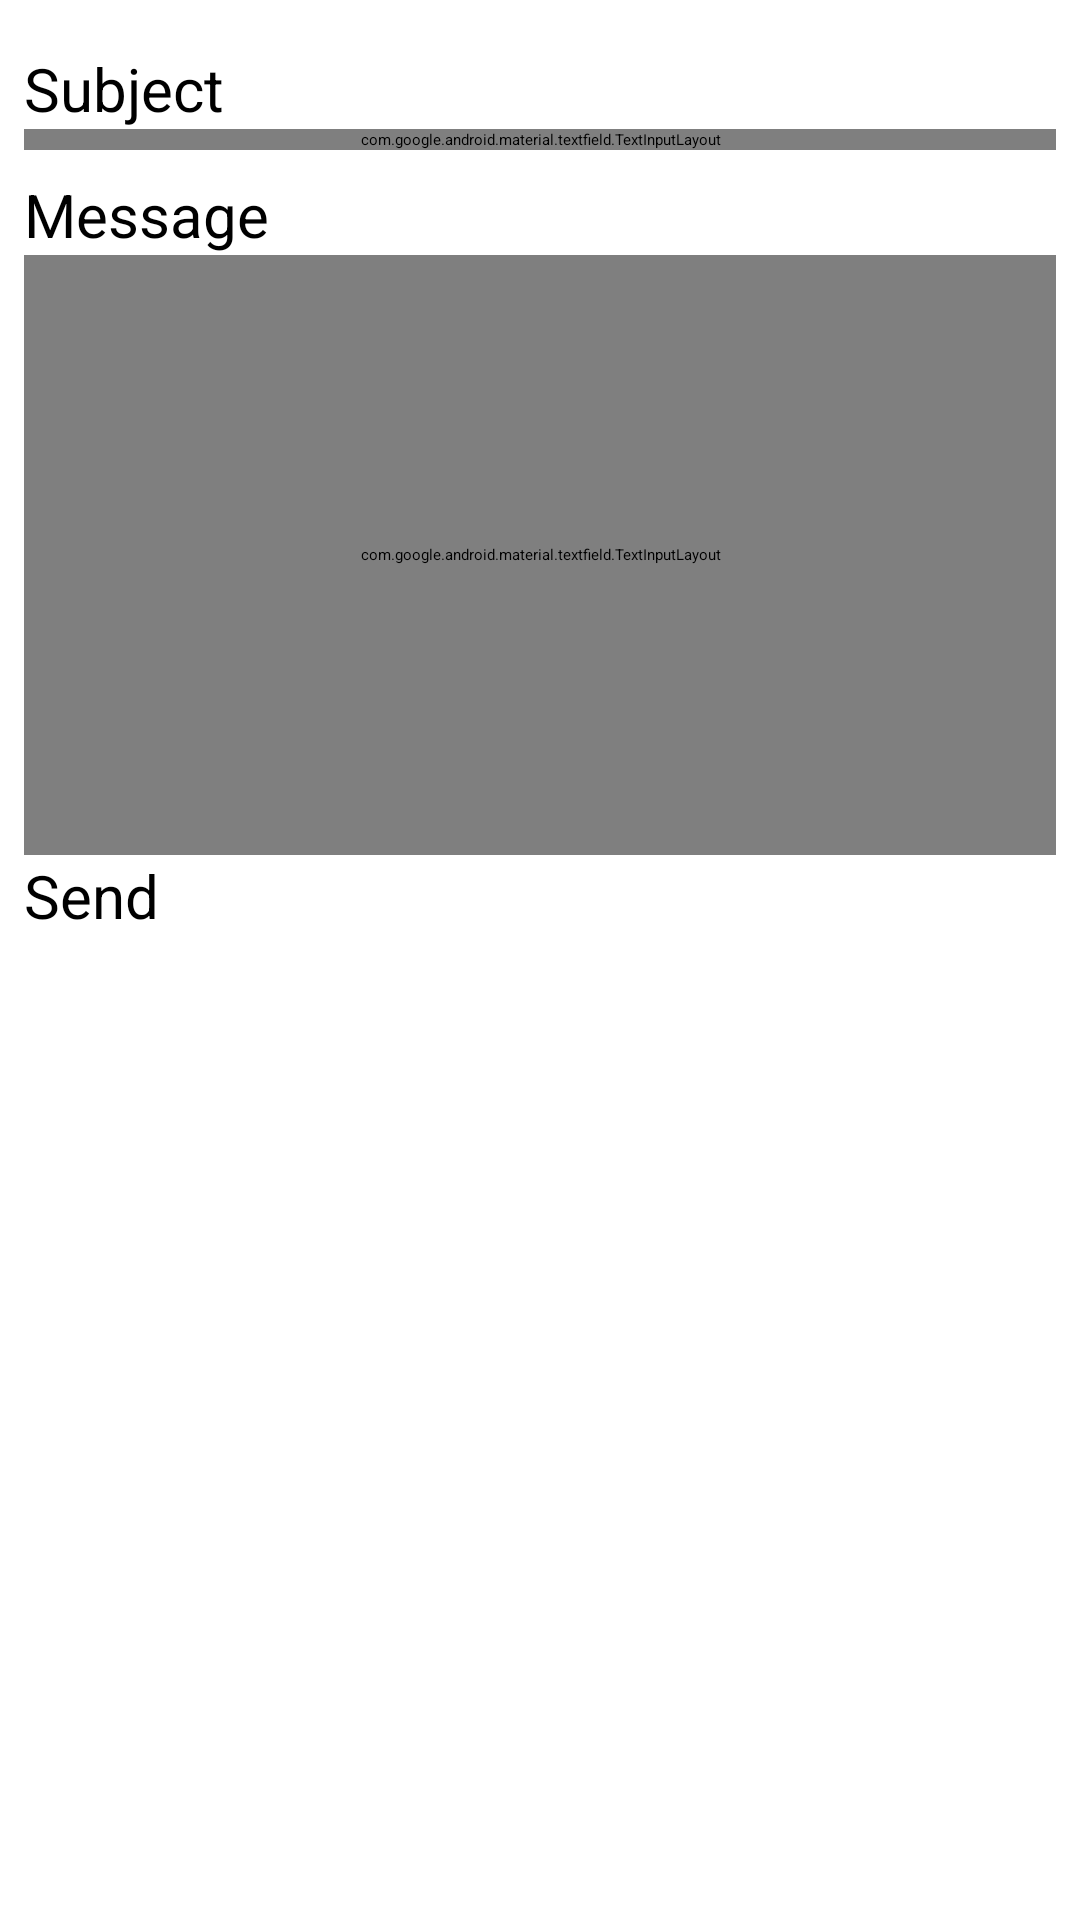

This screen was rendered from an Android layout file. Write that file and the resources it references.
<!-- AndroidManifest.xml: application theme Theme.App.Starting -->
<!-- res/layout/activity_feedback.xml -->
<?xml version="1.0" encoding="utf-8"?>
<androidx.constraintlayout.widget.ConstraintLayout xmlns:android="http://schemas.android.com/apk/res/android"
    xmlns:app="http://schemas.android.com/apk/res-auto"
    xmlns:tools="http://schemas.android.com/tools"
    android:layout_width="match_parent"
    android:layout_height="match_parent"
    tools:context=".FeedbackActivity">

    <com.google.android.material.textfield.TextInputLayout
        android:id="@+id/textInputLayout3"
        android:layout_width="match_parent"
        android:layout_height="0dp"
        android:layout_marginStart="8dp"
        android:layout_marginEnd="8dp"
        app:layout_constraintEnd_toEndOf="parent"
        app:layout_constraintStart_toStartOf="parent"
        app:layout_constraintTop_toBottomOf="@+id/textView2">

        <com.google.android.material.textfield.TextInputEditText
            android:id="@+id/emailSubject"
            android:layout_width="match_parent"
            android:layout_height="match_parent"
            android:background="#F8F5F5"
            android:gravity="top"
            android:maxLength="50"
            android:singleLine="true" />
    </com.google.android.material.textfield.TextInputLayout>

    <com.google.android.material.textfield.TextInputLayout
        android:id="@+id/textInputLayout2"
        android:layout_width="match_parent"
        android:layout_height="200dp"
        android:layout_marginStart="8dp"
        android:layout_marginEnd="8dp"
        android:gravity="top"
        app:layout_constraintEnd_toEndOf="parent"
        app:layout_constraintStart_toStartOf="parent"
        app:layout_constraintTop_toBottomOf="@+id/textView3">

        <com.google.android.material.textfield.TextInputEditText
            android:id="@+id/emailMessage"
            android:layout_width="match_parent"
            android:layout_height="match_parent"
            android:background="#F8F5F5"
            android:foregroundGravity="top"
            android:gravity="top"
            android:inputType="textMultiLine" />
    </com.google.android.material.textfield.TextInputLayout>

    <Button
        android:id="@+id/emailSend"
        android:layout_width="0dp"
        android:layout_height="50dp"
        android:layout_marginStart="8dp"
        android:layout_marginEnd="8dp"
        android:text="Send"
        android:textAllCaps="false"
        android:textSize="20sp"
        app:layout_constraintEnd_toEndOf="parent"
        app:layout_constraintStart_toStartOf="parent"
        app:layout_constraintTop_toBottomOf="@+id/textInputLayout2" />

    <TextView
        android:id="@+id/textView2"
        android:layout_width="0dp"
        android:layout_height="wrap_content"
        android:layout_marginStart="8dp"
        android:layout_marginTop="16dp"
        android:layout_marginEnd="8dp"
        android:text="Subject"
        android:textSize="20sp"
        app:layout_constraintEnd_toEndOf="parent"
        app:layout_constraintStart_toStartOf="parent"
        app:layout_constraintTop_toTopOf="parent" />

    <TextView
        android:id="@+id/textView3"
        android:layout_width="0dp"
        android:layout_height="wrap_content"
        android:layout_marginStart="8dp"
        android:layout_marginTop="8dp"
        android:layout_marginEnd="8dp"
        android:text="Message"
        android:textSize="20sp"
        app:layout_constraintEnd_toEndOf="parent"
        app:layout_constraintStart_toStartOf="parent"
        app:layout_constraintTop_toBottomOf="@+id/textInputLayout3" />
</androidx.constraintlayout.widget.ConstraintLayout>
<!-- resources referenced by this layout -->
<resources>
  <style name="Theme.App.Starting" parent="Theme.SplashScreen">
          <item name="windowSplashScreenBackground">@color/purple_200</item>
          <item name="windowSplashScreenAnimatedIcon">@drawable/ic_baseline_music_note_24</item>
          <item name="postSplashScreenTheme">@style/Theme.EMUMusicPlayer</item>
      </style>
  <color name="purple_200">#FFBB86FC</color>
  <!-- drawable ic_baseline_music_note_24 (drawable) -->
  <vector xmlns:android="http://schemas.android.com/apk/res/android"
      android:width="24dp"
      android:height="24dp"
      android:tint="@color/teal_200"
      android:viewportWidth="24"
      android:viewportHeight="24">
      <group
          android:pivotX="12"
          android:pivotY="12"
          android:scaleX=".5"
          android:scaleY=".5">
          <path
              android:fillColor="@android:color/white"
              android:pathData="M12,3v10.55c-0.59,-0.34 -1.27,-0.55 -2,-0.55 -2.21,0 -4,1.79 -4,4s1.79,4 4,4 4,-1.79 4,-4V7h4V3h-6z" />
      </group>
  </vector>
  <style name="Theme.EMUMusicPlayer" parent="Theme.MaterialComponents.DayNight.DarkActionBar">
          
          <item name="colorPrimary">#99CCFF</item>
          <item name="colorPrimaryVariant">@color/purple_700</item>
          <item name="colorOnPrimary">@color/white</item>
          
          <item name="colorSecondary">@color/teal_200</item>
          <item name="colorSecondaryVariant">@color/teal_700</item>
          <item name="colorOnSecondary">@color/black</item>
          
          <item name="android:statusBarColor" tools:targetApi="l">#99CCFF</item>
          <item name="android:navigationBarColor">#99CCFF</item>
          <item name="android:windowBackground">@drawable/gradient_green</item>
          
      </style>
  <color name="teal_200">#FF03DAC5</color>
  <color name="purple_700">#FF3700B3</color>
  <color name="white">#FFFFFFFF</color>
  <color name="teal_700">#FF018786</color>
  <color name="black">#FF000000</color>
  <!-- drawable gradient_green (drawable) -->
  <?xml version="1.0" encoding="utf-8"?>
  <shape xmlns:android="http://schemas.android.com/apk/res/android">
  <gradient android:startColor="@color/purple_200"
      android:angle="45"
      android:centerColor="#99CCFF"
      android:endColor="#FFFFFF">
  </gradient>
  </shape>
</resources>
